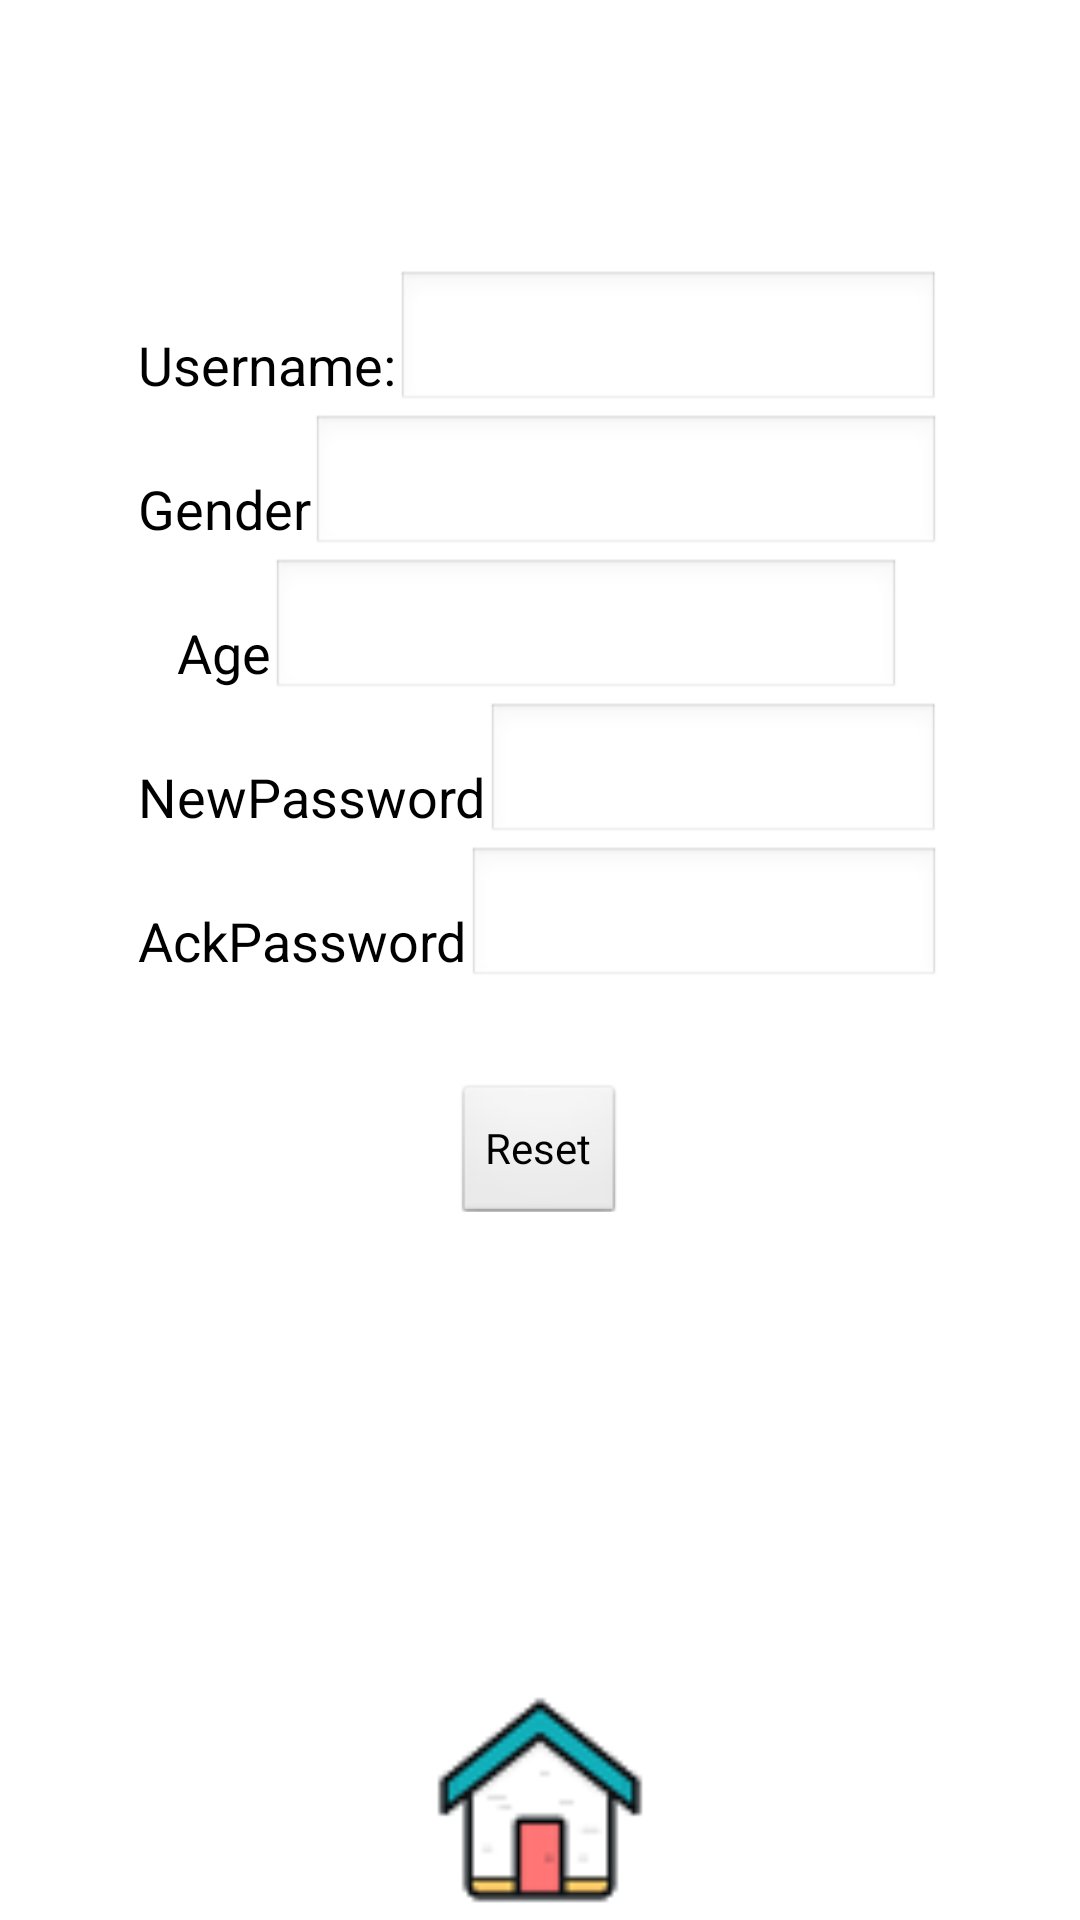

Here is an Android app screen rendered from its layout file. Give the layout XML and the strings, colors and styles it references.
<!-- AndroidManifest.xml: application theme AppTheme -->
<!-- res/layout/forgetpassword.xml -->
<?xml version="1.0" encoding="utf-8"?>
<RelativeLayout xmlns:android="http://schemas.android.com/apk/res/android"
    android:layout_width="match_parent"
    android:layout_height="match_parent"
    android:orientation="vertical" >

    <FrameLayout
        android:layout_width="wrap_content"
        android:layout_height="wrap_content" >

        <ImageView
            android:id="@+id/imageView"
            android:layout_width="match_parent"
            android:layout_height="match_parent"
            android:contentDescription="@string/greeting"
            android:scaleType="centerCrop"
            android:src="@drawable/background1" />
    </FrameLayout>

    <LinearLayout
        android:id="@+id/linearLayout"
        android:layout_width="wrap_content"
        android:layout_height="wrap_content"
        android:layout_alignParentTop="true"
        android:layout_centerHorizontal="true"
        android:layout_marginTop="10dp"
        android:orientation="horizontal" >

        <LinearLayout
            android:layout_width="wrap_content"
            android:layout_height="wrap_content" >

            <TextView
                android:layout_width="wrap_content"
                android:layout_height="wrap_content"
                android:text="@string/forgetPassTitle"
                android:textColor="#ffffff"
                android:textSize="32sp" />
        </LinearLayout>

        <LinearLayout
            android:layout_width="wrap_content"
            android:layout_height="wrap_content"
            android:orientation="vertical" >

            <TextView
                android:id="@+id/textView"
                android:layout_width="wrap_content"
                android:layout_height="wrap_content"
                android:text="@string/screen"
                android:textColor="#ffffff"
                android:textSize="32sp" />
        </LinearLayout>
    </LinearLayout>

    <TextView
        android:layout_width="wrap_content"
        android:layout_height="wrap_content"
        android:layout_below="@+id/linearLayout"
        android:layout_centerHorizontal="true"
        android:layout_marginTop="4dp"
        android:gravity="center"
        android:text="@string/loginGreeting"
        android:textColor="#9affffff"
        android:textSize="20sp" />

    <LinearLayout
        android:layout_width="wrap_content"
        android:layout_height="wrap_content"
        android:layout_centerHorizontal="true"
        android:layout_marginTop="90dp"
        android:gravity="center"
        android:orientation="vertical"
        android:paddingLeft="32dp"
        android:paddingRight="32dp" >

        <LinearLayout
            android:layout_width="match_parent"
            android:layout_height="wrap_content"
            android:orientation="horizontal" >

            <TextView
                android:id="@+id/textView2"
                android:layout_width="wrap_content"
                android:layout_height="wrap_content"
                android:layout_marginTop="10dp"
                android:text="@string/username"
                android:textAppearance="?android:attr/textAppearanceMedium" />

            <EditText
                android:id="@+id/editText1"
                android:layout_width="wrap_content"
                android:layout_height="wrap_content"
                android:layout_marginLeft="0dp"
                android:layout_marginStart="0dp"
                android:ems="10"
                android:inputType="text" />
        </LinearLayout>

        <LinearLayout
            android:layout_width="wrap_content"
            android:layout_height="wrap_content"
            android:orientation="horizontal" >

            <TextView
                android:id="@+id/textView3"
                android:layout_width="wrap_content"
                android:layout_height="wrap_content"
                android:layout_marginTop="10dp"
                android:text="@string/gender"
                android:textAppearance="?android:attr/textAppearanceMedium" />

            <EditText
                android:id="@+id/editText2"
                android:layout_width="wrap_content"
                android:layout_height="wrap_content"
                android:ems="10"
                android:inputType="text" />
        </LinearLayout>

        <LinearLayout
            android:layout_width="wrap_content"
            android:layout_height="wrap_content"
            android:orientation="horizontal" >

            <TextView
                android:id="@+id/textView4"
                android:layout_width="wrap_content"
                android:layout_height="wrap_content"
                android:layout_marginTop="10dp"
                android:text="@string/age"
                android:textAppearance="?android:attr/textAppearanceMedium" />

            <EditText
                android:id="@+id/editText3"
                android:layout_width="wrap_content"
                android:layout_height="wrap_content"
                android:ems="10"
                android:inputType="text" />
        </LinearLayout>
		<LinearLayout
            android:layout_width="match_parent"
            android:layout_height="wrap_content"
            android:orientation="horizontal" >

            <TextView
                android:id="@+id/textView5"
                android:layout_width="wrap_content"
                android:layout_height="wrap_content"
                android:layout_marginTop="10dp"
                android:text="@string/newpassword"
                android:textAppearance="?android:attr/textAppearanceMedium" />

            <EditText
                android:id="@+id/editText4"
                android:layout_width="wrap_content"
                android:layout_height="wrap_content"
                android:layout_marginLeft="0dp"
                android:layout_marginStart="0dp"
                android:ems="10"
                android:inputType="textPassword" />
        </LinearLayout>
        
        <LinearLayout
            android:layout_width="match_parent"
            android:layout_height="wrap_content"
            android:orientation="horizontal" >

            <TextView
                android:id="@+id/textView6"
                android:layout_width="wrap_content"
                android:layout_height="wrap_content"
                android:layout_marginTop="10dp"
                android:text="@string/ackpassword"
                android:textAppearance="?android:attr/textAppearanceMedium" />

            <EditText
                android:id="@+id/editText5"
                android:layout_width="wrap_content"
                android:layout_height="wrap_content"
                android:layout_marginLeft="0dp"
                android:layout_marginStart="0dp"
                android:ems="10"
                android:inputType="textPassword" />
        </LinearLayout>
        <LinearLayout
            android:layout_width="wrap_content"
            android:layout_height="wrap_content"
            android:layout_marginBottom="8dp"
            android:layout_marginTop="16dp"
            android:gravity="center"
            android:orientation="horizontal" >

            <Button
                android:id="@+id/button1"
                android:layout_width="wrap_content"
                android:layout_height="wrap_content"
                android:layout_marginTop="10dp"
                android:onClick="forgetpassword"
                android:text="@string/reset" />
        </LinearLayout>
    </LinearLayout>

    

    <TextView
        android:id="@+id/username"
        android:layout_width="wrap_content"
        android:layout_height="wrap_content"
        android:layout_marginLeft="750dp"
        android:layout_marginStart="750dp"
        android:text="@string/TOURIST"
        android:textAppearance="?android:attr/textAppearanceLarge" />
   <ImageView
        android:id="@+id/sign_iv"
        android:layout_width="80dp"
        android:layout_height="80dp"
        android:layout_alignParentBottom="true"
        android:layout_centerHorizontal="true"
        android:contentDescription="@string/home"
        android:background="@android:color/transparent"
        android:src="@drawable/logo6" />
</RelativeLayout>
<!-- resources referenced by this layout -->
<resources>
  <!-- drawable logo6: png bitmap (drawable, 1752 bytes) -->
  <string name="TOURIST">TOURIST1</string>
  <string name="ackpassword">AckPassword</string>
  <string name="age">Age</string>
  <string name="forgetPassTitle">Forget Password</string>
  <string name="gender">Gender</string>
  <string name="greeting">hello,wrold</string>
  <string name="loginGreeting">We pursue a relaxed gaming experience</string>
  <string name="newpassword">NewPassword</string>
  <string name="reset">Reset</string>
  <string name="screen">Screen</string>
  <string name="username">Username:</string>
  <style name="AppTheme" parent="AppBaseTheme">
          
      </style>
  <style name="AppBaseTheme" parent="android:Theme.Light">
          
          
          <item name="colorPrimary">@color/colorPrimary</item>
          <item name="colorPrimaryDark">@color/colorPrimaryDark</item>
          <item name="colorAccent">@color/colorAccent</item>
          
          
      </style>
  <color name="colorPrimary">#FFFFFF</color>
  <color name="colorPrimaryDark">#FFFFFF</color>
  <color name="colorAccent">#FFFFFF</color>
</resources>
